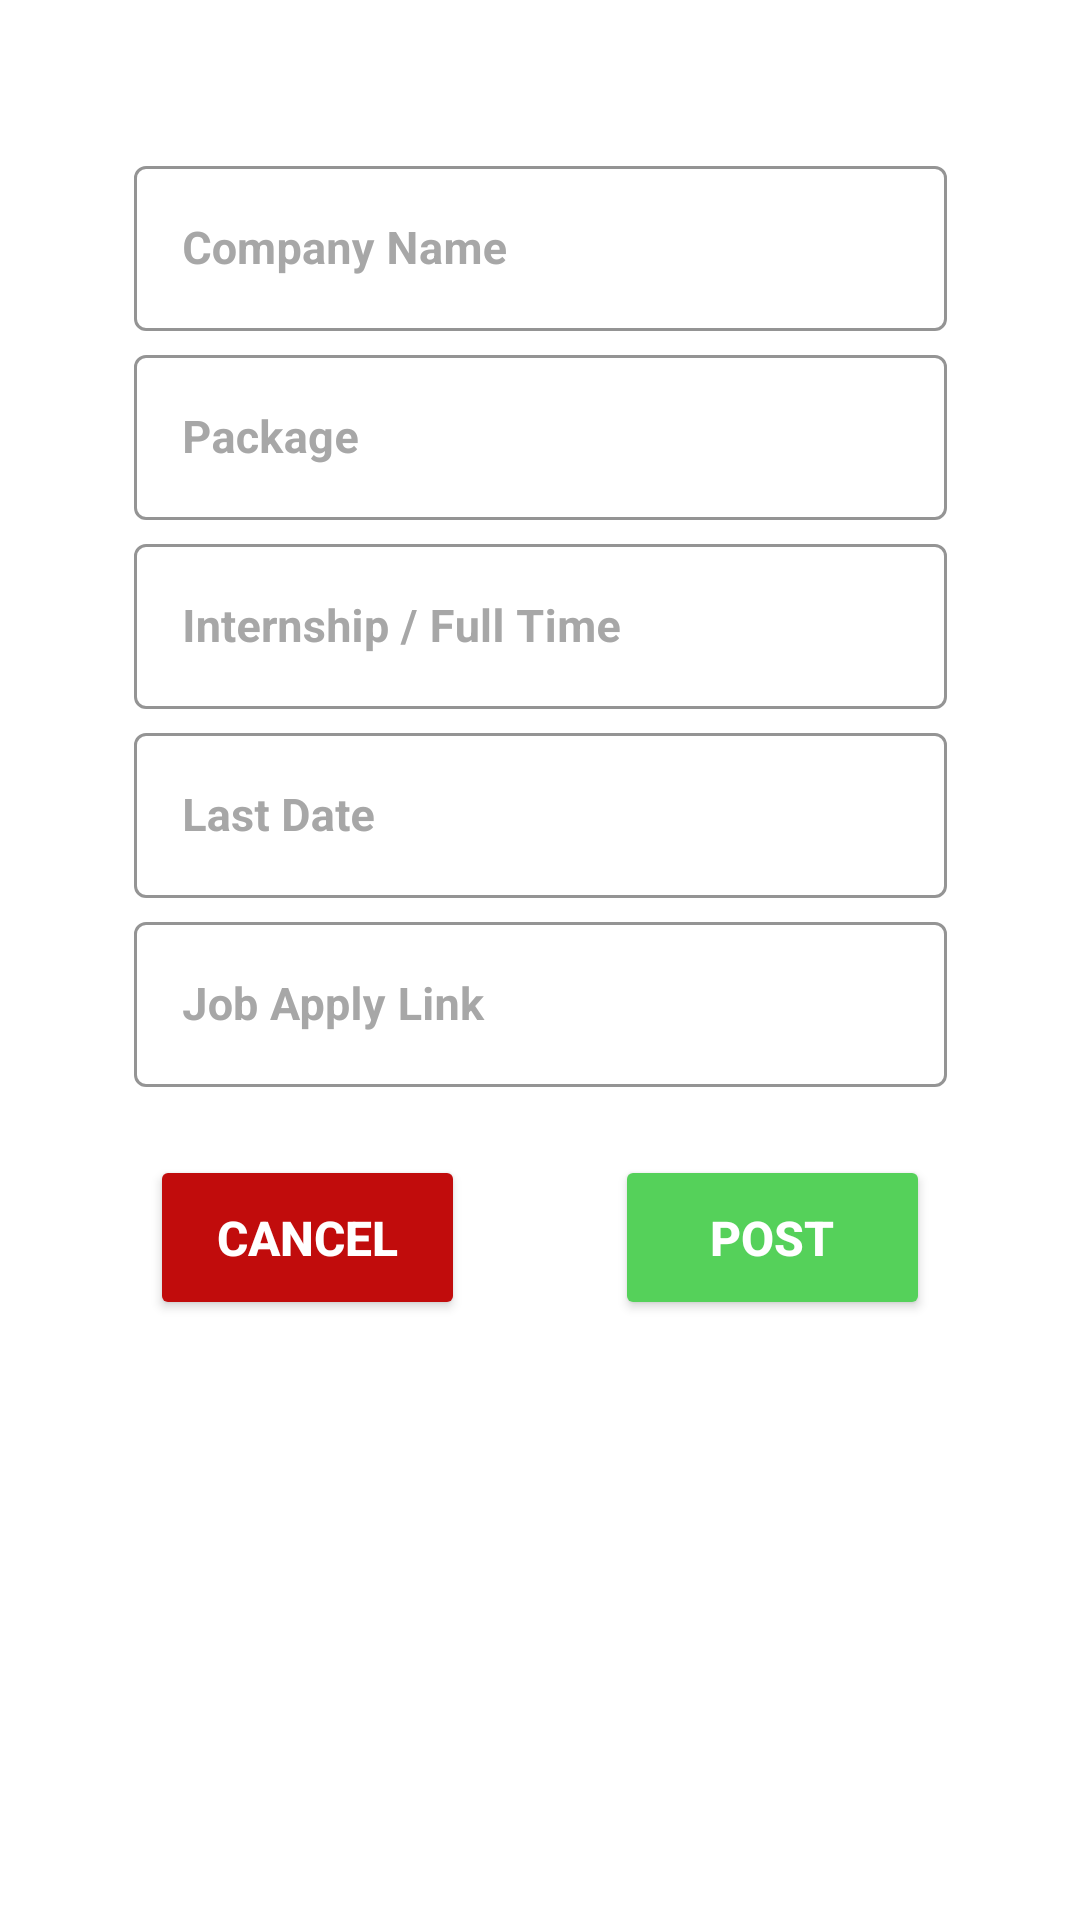

Layout XML and referenced resources for this Android screen:
<!-- AndroidManifest.xml: application theme Theme.Jobstore -->
<!-- res/layout/popup_newjob_entry_form.xml -->
<?xml version="1.0" encoding="utf-8"?>
<androidx.constraintlayout.widget.ConstraintLayout xmlns:android="http://schemas.android.com/apk/res/android"
    xmlns:app="http://schemas.android.com/apk/res-auto"
    xmlns:tools="http://schemas.android.com/tools"
    android:layout_width="match_parent"
    android:layout_height="match_parent"
    android:background="@drawable/background"
    tools:context=".MainActivity">

    <com.google.android.material.textfield.TextInputLayout
        android:id="@+id/companyNameTv"
        style="@style/Widget.MaterialComponents.TextInputLayout.OutlinedBox"
        android:layout_width="271dp"
        android:layout_height="63dp"
        android:layout_marginStart="70dp"
        android:layout_marginTop="50dp"
        android:layout_marginEnd="70dp"
        android:hint="Company Name"
        android:textColorHint="#A7A7A7"
        app:boxStrokeColor="#EAEAEE"
        app:layout_constraintEnd_toEndOf="parent"
        app:layout_constraintStart_toStartOf="parent"
        app:layout_constraintTop_toTopOf="parent">

        <com.google.android.material.textfield.TextInputEditText
            android:id="@+id/inputCompanyName"
            android:layout_width="match_parent"
            android:layout_height="55dp"
            android:textColor="#5B5B5B"
            android:textSize="15sp"
            android:textStyle="bold"
            tools:ignore="TouchTargetSizeCheck" />
    </com.google.android.material.textfield.TextInputLayout>

    <com.google.android.material.textfield.TextInputLayout
        android:id="@+id/packageAmountTv"
        style="@style/Widget.MaterialComponents.TextInputLayout.OutlinedBox"
        android:layout_width="271dp"
        android:layout_height="63dp"
        android:hint="Package"
        android:textColorHint="#A7A7A7"
        app:boxStrokeColor="#EAEAEE"
        app:layout_constraintEnd_toEndOf="parent"
        app:layout_constraintStart_toStartOf="parent"
        app:layout_constraintTop_toBottomOf="@+id/companyNameTv">

        <com.google.android.material.textfield.TextInputEditText
            android:id="@+id/inputPackageAmount"
            android:layout_width="match_parent"
            android:layout_height="55dp"
            android:textColor="#5B5B5B"
            android:textSize="15sp"
            android:textStyle="bold"
            tools:ignore="TouchTargetSizeCheck" />
    </com.google.android.material.textfield.TextInputLayout>

    <com.google.android.material.textfield.TextInputLayout
        android:id="@+id/jobTypeTv"
        style="@style/Widget.MaterialComponents.TextInputLayout.OutlinedBox"
        android:layout_width="271dp"
        android:layout_height="63dp"
        android:hint="Internship / Full Time"
        android:textColorHint="#A7A7A7"
        app:boxStrokeColor="#EAEAEE"
        app:layout_constraintEnd_toEndOf="parent"
        app:layout_constraintStart_toStartOf="parent"
        app:layout_constraintTop_toBottomOf="@id/packageAmountTv">

        <com.google.android.material.textfield.TextInputEditText
            android:id="@+id/inputJobType"
            android:layout_width="match_parent"
            android:layout_height="55dp"
            android:textColor="#5B5B5B"
            android:textSize="15sp"
            android:textStyle="bold"
            tools:ignore="TouchTargetSizeCheck" />
    </com.google.android.material.textfield.TextInputLayout>

    <com.google.android.material.textfield.TextInputLayout
        android:id="@+id/endDateTv"
        style="@style/Widget.MaterialComponents.TextInputLayout.OutlinedBox"
        android:layout_width="271dp"
        android:layout_height="63dp"
        android:hint="Last Date"
        android:textColorHint="#A7A7A7"
        app:boxStrokeColor="#EAEAEE"
        app:layout_constraintEnd_toEndOf="parent"
        app:layout_constraintStart_toStartOf="parent"
        app:layout_constraintTop_toBottomOf="@id/jobTypeTv">

        <com.google.android.material.textfield.TextInputEditText
            android:id="@+id/inputEndDate"
            android:layout_width="match_parent"
            android:layout_height="55dp"
            android:textColor="#5B5B5B"
            android:textSize="15sp"
            android:textStyle="bold"
            android:focusable="false"
            tools:ignore="TouchTargetSizeCheck" />

    </com.google.android.material.textfield.TextInputLayout>

    <com.google.android.material.textfield.TextInputLayout
        android:id="@+id/jobLinkTv"
        style="@style/Widget.MaterialComponents.TextInputLayout.OutlinedBox"
        android:layout_width="271dp"
        android:layout_height="63dp"
        android:hint="Job Apply Link"
        android:textColorHint="#A7A7A7"
        app:boxStrokeColor="#EAEAEE"
        app:layout_constraintEnd_toEndOf="parent"
        app:layout_constraintStart_toStartOf="parent"
        app:layout_constraintTop_toBottomOf="@id/endDateTv">

        <com.google.android.material.textfield.TextInputEditText
            android:id="@+id/inputJobLink"
            android:layout_width="match_parent"
            android:layout_height="55dp"
            android:textColor="#5B5B5B"
            android:textSize="15sp"
            android:textStyle="bold"
            tools:ignore="TouchTargetSizeCheck" />
    </com.google.android.material.textfield.TextInputLayout>


    <Button
        android:id="@+id/postBtn"
        android:layout_width="105dp"
        android:layout_height="55dp"
        android:layout_marginTop="20dp"
        android:text="POST"
        android:textAlignment="center"
        android:textColor="#FFFFFF"
        android:textSize="16sp"
        android:textStyle="bold"
        app:layout_constraintEnd_toEndOf="parent"
        app:layout_constraintHorizontal_bias="0.5"
        app:layout_constraintStart_toEndOf="@+id/cancelBtn"
        app:layout_constraintTop_toBottomOf="@id/jobLinkTv"
        android:backgroundTint="#55D15A"
        android:layout_marginBottom="100dp"/>

    <Button
        android:id="@+id/cancelBtn"
        android:layout_width="105dp"
        android:layout_height="55dp"
        android:layout_marginTop="20dp"
        android:layout_marginBottom="100dp"
        android:text="Cancel"
        android:textAlignment="center"
        android:textColor="#FFFFFF"
        android:textSize="16sp"
        android:textStyle="bold"
        android:backgroundTint="#C10C0C"
        app:layout_constraintEnd_toStartOf="@+id/postBtn"
        app:layout_constraintHorizontal_bias="0.478"
        app:layout_constraintStart_toStartOf="parent"
        app:layout_constraintTop_toBottomOf="@+id/jobLinkTv" />


</androidx.constraintlayout.widget.ConstraintLayout>
<!-- resources referenced by this layout -->
<resources>
  <style name="Theme.Jobstore" parent="Theme.MaterialComponents.DayNight.DarkActionBar">
          
          <item name="colorPrimary">@color/purple_500</item>
          <item name="colorPrimaryVariant">@color/purple_700</item>
          <item name="colorOnPrimary">@color/white</item>
          
          <item name="colorSecondary">@color/teal_200</item>
          <item name="colorSecondaryVariant">@color/teal_700</item>
          <item name="colorOnSecondary">@color/black</item>
          
          <item name="android:statusBarColor" tools:targetApi="l">?attr/colorPrimaryVariant</item>
          
      </style>
  <!-- not gathered from this repository: default colours our renderer supplied (Android Studio template values) -->
  <color name="purple_500">#FF6200EE</color>
  <color name="purple_700">#FF3700B3</color>
  <color name="teal_200">#FF03DAC5</color>
  <color name="teal_700">#FF018786</color>
  <color name="black">#FF000000</color>
  <color name="white">#FFFFFFFF</color>
</resources>
